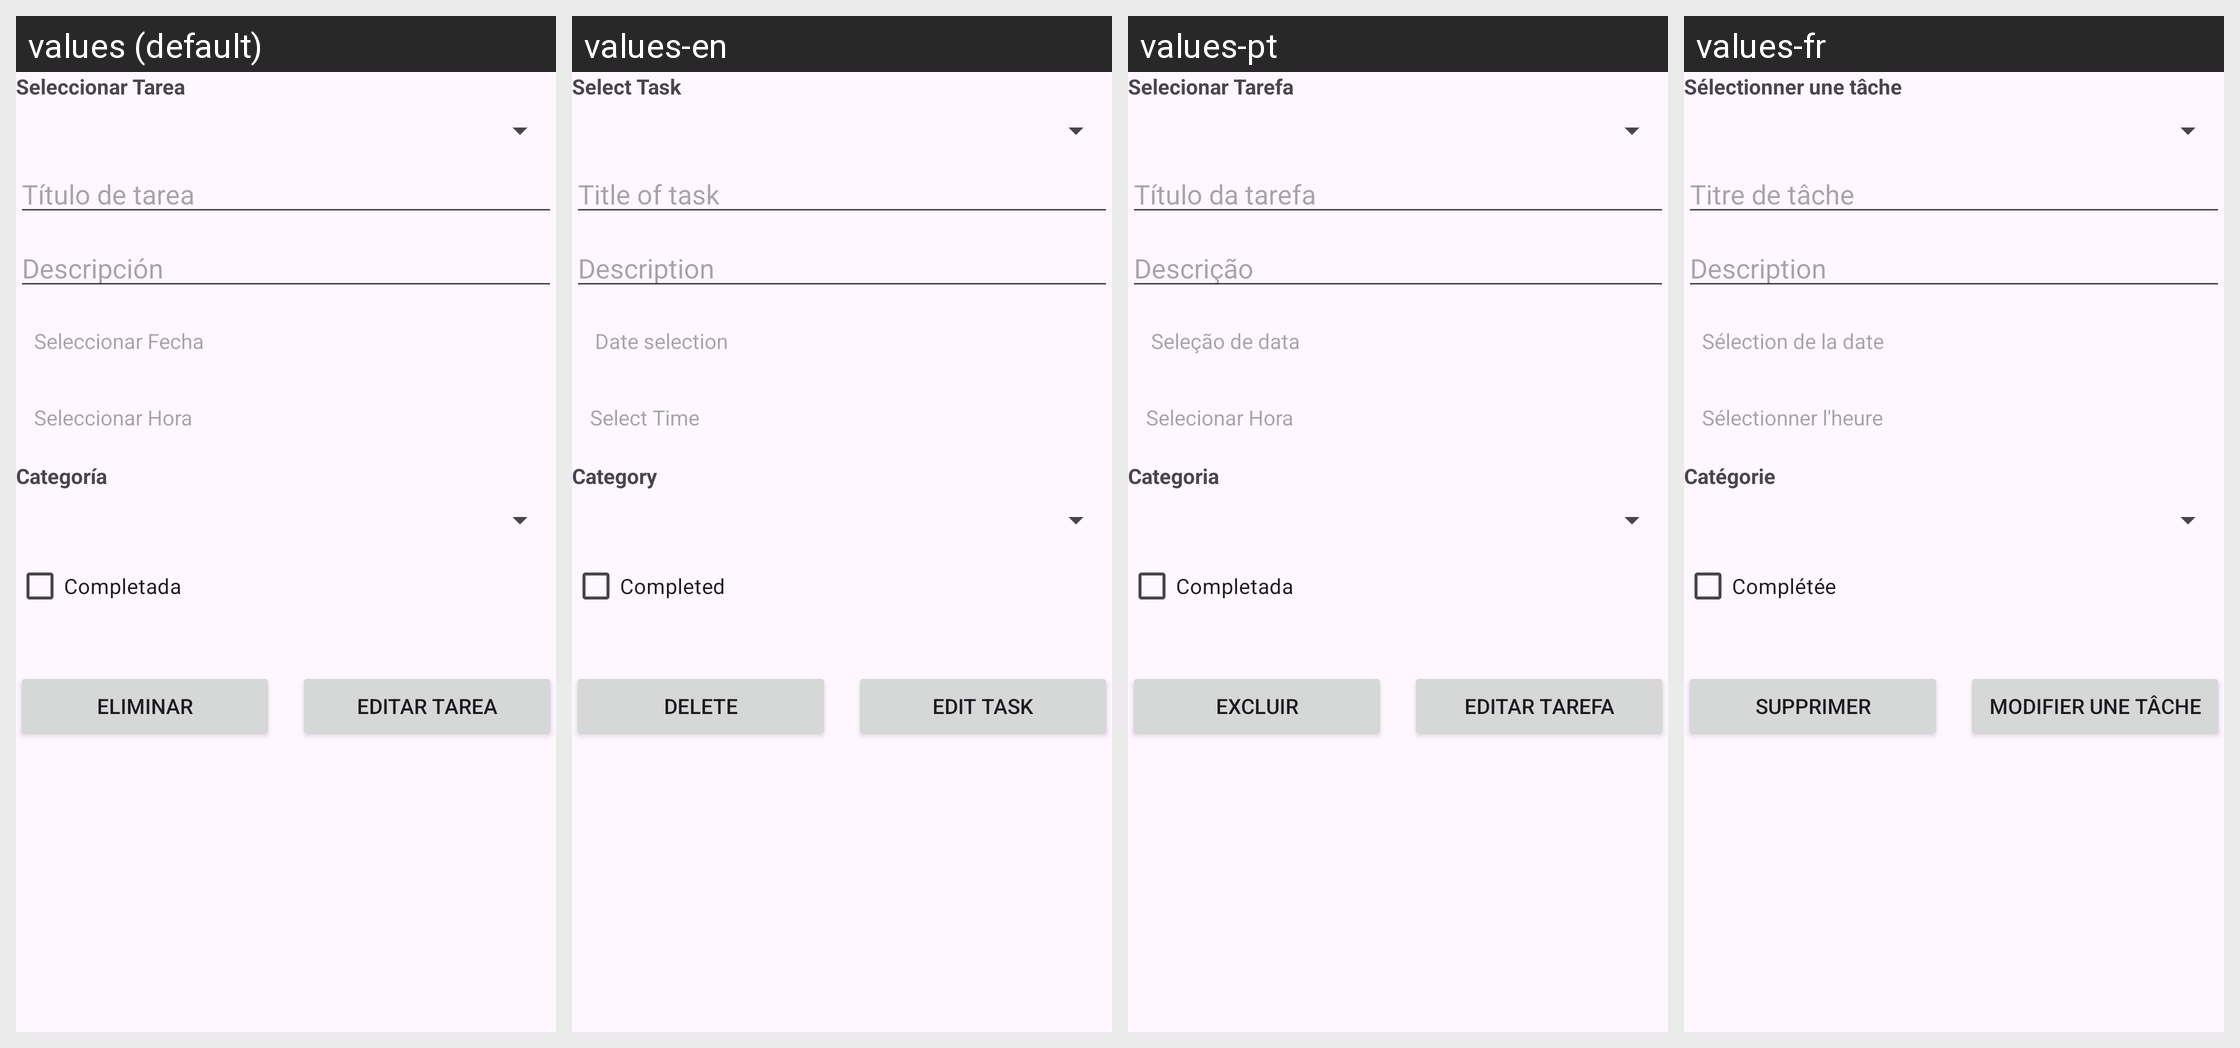

For this localized Android screen grid, give each drawn string resource with its value in every locale shown.
Android screen res/layout/activity_detalles_de_tarea.xml rendered under 4 locales, left to right: values (default), values-en, values-pt, values-fr. Device: Nexus 5 (rendered at 1080×1920; each locale shown at half size, 540×960, under a caption strip naming it); theme Theme.RememHub.
Strings drawn on this screen, with the default value and each locale's value (text and hints the layout hard-codes appear in the picture but are not listed):

seleccionar_tarea
  values: Seleccionar Tarea
  values-en: Select Task
  values-pt: Selecionar Tarefa
  values-fr: Sélectionner une tâche

titulo_de_tarea
  values: Título de tarea
  values-en: Title of task
  values-pt: Título da tarefa
  values-fr: Titre de tâche

descripcion
  values: Descripción
  values-en: Description
  values-pt: Descrição
  values-fr: Description

seleccionar_fecha
  values: Seleccionar Fecha
  values-en:  Date selection
  values-pt:  Seleção de data
  values-fr: Sélection de la date

seleccionar_hora
  values: Seleccionar Hora
  values-en: Select Time
  values-pt: Selecionar Hora
  values-fr: Sélectionner l'heure

categoria
  values: Categoría
  values-en: Category
  values-pt: Categoria
  values-fr: Catégorie

completada
  values: Completada
  values-en: Completed
  values-pt: Completada
  values-fr: Complétée

eliminar
  values: Eliminar
  values-en: Delete
  values-pt: Excluir
  values-fr: Supprimer

editar
  values: Editar tarea
  values-en: Edit task
  values-pt: Editar tarefa
  values-fr: Modifier une tâche
